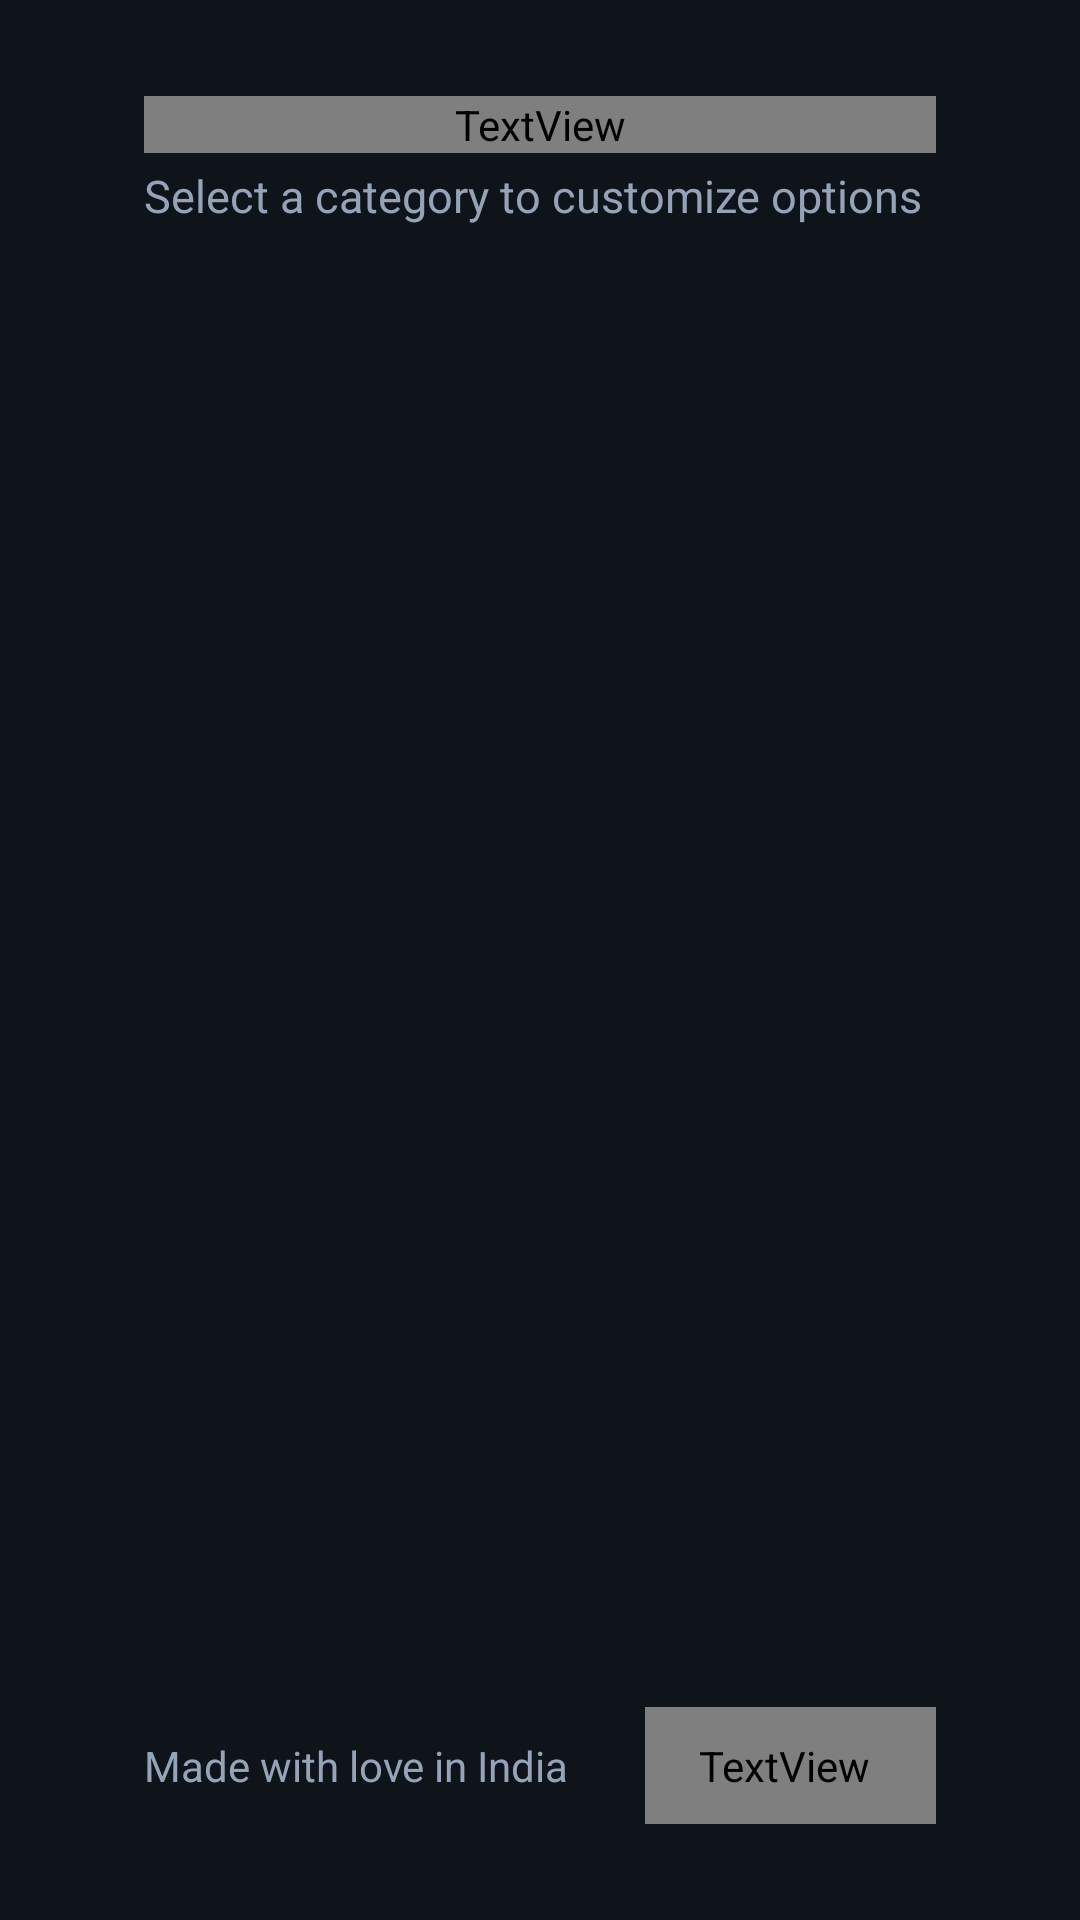

Write the Android layout XML for this screen, with the resource values it uses.
<!-- AndroidManifest.xml: application theme Theme.TvHome -->
<!-- res/layout/activity_launcher_settings.xml -->
<?xml version="1.0" encoding="utf-8"?>
<LinearLayout xmlns:android="http://schemas.android.com/apk/res/android"
    android:id="@+id/settingsRoot"
    android:layout_width="match_parent"
    android:layout_height="match_parent"
    android:background="#FF0F141A"
    android:clipChildren="false"
    android:clipToPadding="false"
    android:orientation="vertical"
    android:paddingStart="48dp"
    android:paddingEnd="48dp"
    android:paddingTop="32dp"
    android:paddingBottom="32dp">

    
    <TextView
        android:id="@+id/settingsTitle"
        android:layout_width="match_parent"
        android:layout_height="wrap_content"
        android:text="@string/launcher_settings"
        android:textColor="#FFFFFFFF"
        android:textSize="32sp"
        android:fontFamily="@string/font_medium" />

    <TextView
        android:id="@+id/settingsSubtitle"
        android:layout_width="match_parent"
        android:layout_height="wrap_content"
        android:layout_marginTop="4dp"
        android:text="Select a category to customize options"
        android:textColor="#FF94A3B8"
        android:textSize="15sp" />

    
    <androidx.recyclerview.widget.RecyclerView
        android:id="@+id/categoryGrid"
        android:layout_width="match_parent"
        android:layout_height="0dp"
        android:layout_weight="1"
        android:layout_marginTop="24dp"
        android:clipChildren="false"
        android:clipToPadding="false"
        android:scrollbars="none" />

    
    <LinearLayout
        android:layout_width="match_parent"
        android:layout_height="wrap_content"
        android:layout_marginTop="8dp"
        android:gravity="center_vertical"
        android:orientation="horizontal">

        <TextView
            android:id="@+id/settingsFooter"
            android:layout_width="0dp"
            android:layout_height="wrap_content"
            android:layout_weight="1"
            android:text="@string/made_in_india"
            android:textColor="#FF94A3B8"
            android:textSize="14sp" />

        <TextView
            android:id="@+id/chaiButton"
            android:layout_width="wrap_content"
            android:layout_height="wrap_content"
            android:background="@drawable/chai_pill_bg"
            android:clickable="true"
            android:drawablePadding="8dp"
            android:drawableStart="@drawable/ic_chai"
            android:drawableTint="#FF4ADE80"
            android:focusable="true"
            android:gravity="center_vertical"
            android:paddingBottom="10dp"
            android:paddingEnd="22dp"
            android:paddingStart="18dp"
            android:paddingTop="10dp"
            android:text="@string/buy_chai"
            android:textColor="#FFFFFFFF"
            android:textSize="15sp"
            android:fontFamily="@string/font_medium" />
    </LinearLayout>

</LinearLayout>
<!-- resources referenced by this layout -->
<resources>
  <!-- drawable chai_pill_bg (drawable) -->
  <?xml version="1.0" encoding="utf-8"?>
  <selector xmlns:android="http://schemas.android.com/apk/res/android">
      
      <item android:state_focused="true">
          <shape android:shape="rectangle">
              <solid android:color="#284ADE80" />
              <corners android:radius="22dp" />
              <stroke android:width="2.5dp" android:color="#FF4ADE80" />
          </shape>
      </item>
      <item>
          <shape android:shape="rectangle">
              <solid android:color="#FF1A222C" />
              <corners android:radius="22dp" />
              <stroke android:width="1dp" android:color="#3394A3B8" />
          </shape>
      </item>
  </selector>
  <!-- drawable ic_chai (drawable) -->
  <?xml version="1.0" encoding="utf-8"?>
  <vector xmlns:android="http://schemas.android.com/apk/res/android"
      android:width="22dp" android:height="22dp"
      android:viewportWidth="24" android:viewportHeight="24">
      
      <path android:fillColor="#FFFFFFFF"
          android:pathData="M4,8h12v5a5,5 0 0 1 -5,5h-2a5,5 0 0 1 -5,-5z" />
      <path android:fillColor="#FFFFFFFF"
          android:pathData="M16,9.5h1.3a2.6,2.6 0 0 1 0,5.2H15.6v-1.6h1.7a1,1 0 0 0 0,-2H16z" />
      <path android:fillColor="#FFFFFFFF"
          android:pathData="M3,19.5h14v1.6H3z" />
      <path android:fillColor="#FFFFFFFF"
          android:pathData="M8,3.2c1,0.9 -1,1.7 0,2.8l-1.1,0.7c-1.4,-1.3 0.9,-2.2 -0.1,-3.2zM11.6,3.2c1,0.9 -1,1.7 0,2.8l-1.1,0.7c-1.4,-1.3 0.9,-2.2 -0.1,-3.2z" />
  </vector>
  <string name="buy_chai" translatable="false">Buy me a chai</string>
  <string name="launcher_settings">Launcher settings</string>
  <string name="made_in_india" translatable="false">Made with love in India</string>
  <style name="Theme.TvHome" parent="android:Theme.Material.NoActionBar.Fullscreen">
          <item name="android:windowBackground">@android:color/black</item>
          <item name="android:colorBackground">@android:color/black</item>
          <item name="android:windowAnimationStyle">@null</item>
      </style>
</resources>
